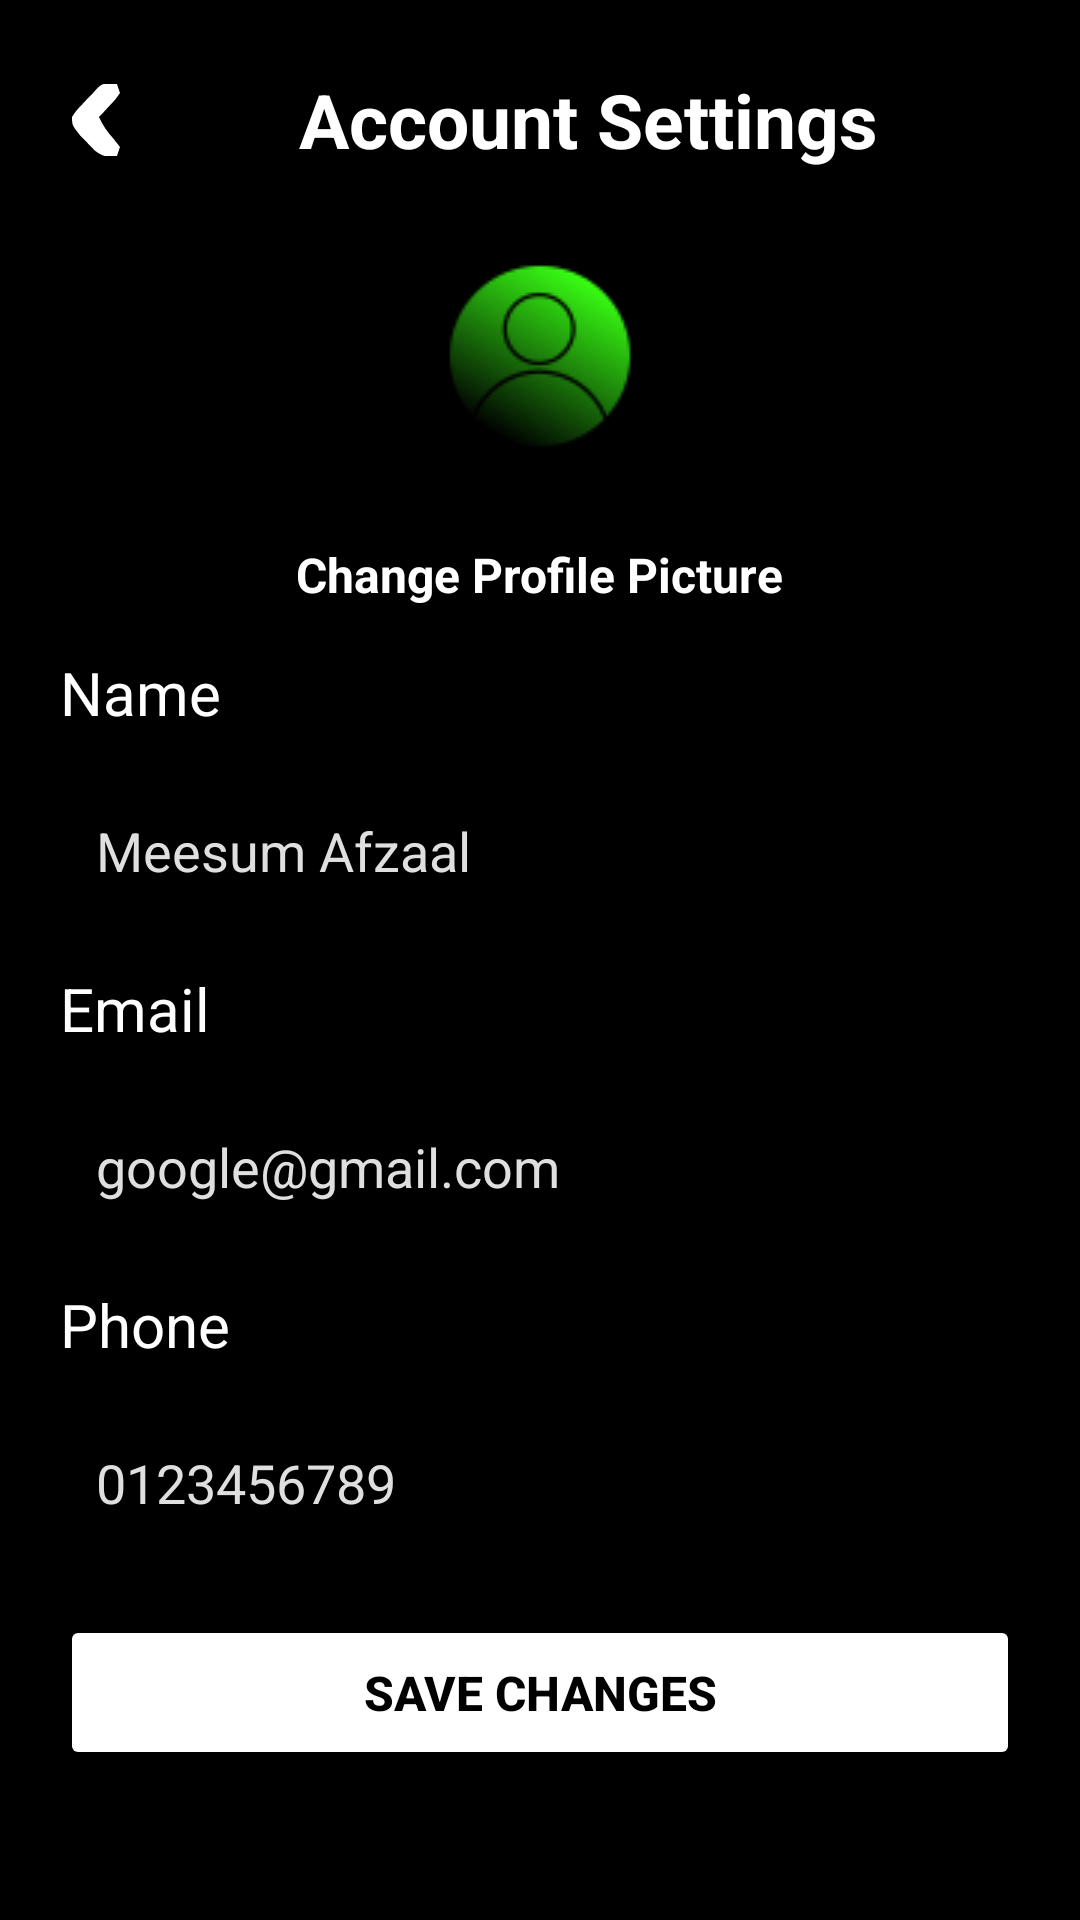

This screen was rendered from an Android layout file. Write that file and the resources it references.
<!-- AndroidManifest.xml: application theme Theme.SafeSenderApp -->
<!-- res/layout/activity_account_settings.xml -->
<?xml version="1.0" encoding="utf-8"?>
<androidx.constraintlayout.widget.ConstraintLayout xmlns:android="http://schemas.android.com/apk/res/android"
    xmlns:app="http://schemas.android.com/apk/res-auto"
    xmlns:tools="http://schemas.android.com/tools"
    android:id="@+id/main"
    android:layout_width="match_parent"
    android:layout_height="match_parent"
    tools:context=".AccountSettings"
    android:background="@color/black">
    <RelativeLayout
        android:layout_margin="10dp"
        android:padding="10dp"
        android:layout_width="match_parent"
        android:layout_height="match_parent">
        <ImageView
            android:id="@+id/back"
            android:layout_width="wrap_content"
            android:layout_height="wrap_content"
            android:src="@drawable/back"
            android:layout_marginEnd="8dp"
            android:layout_marginTop="8dp"/>
        <TextView
            android:id="@+id/text"
            android:layout_width="match_parent"
            android:layout_height="wrap_content"
            android:layout_toEndOf="@+id/back"
            android:text="Account Settings"
            android:textSize="25sp"
            android:textStyle="bold"
            android:textColor="@color/white"
            android:layout_alignParentTop="true"
            android:gravity="center"
            android:layout_marginTop="3dp"
            android:layout_marginBottom="15dp"/>
        <ImageView
            android:id="@+id/profile"
            android:layout_width="wrap_content"
            android:layout_height="wrap_content"
            app:srcCompat="@drawable/prof"
            android:layout_below="@id/text"
            android:layout_centerHorizontal="true"
            android:layout_marginTop="15dp"
            android:layout_marginBottom="15dp"/>
        <TextView
            android:id="@+id/change"
            android:layout_width="wrap_content"
            android:layout_height="wrap_content"
            android:layout_below="@id/profile"
            android:layout_centerHorizontal="true"
            android:text="Change Profile Picture"
            android:textColor="@color/white"
            android:textSize="16sp"
            android:textStyle="bold"
            android:padding="15dp"
            android:background="@drawable/stroke"/>
        <TextView
            android:id="@+id/name"
            android:layout_width="match_parent"
            android:layout_height="wrap_content"
            android:text="Name"
            android:textColor="@color/white"
            android:textSize="20sp"
            android:layout_below="@id/change"
            android:layout_marginBottom="15dp"/>
        <EditText
            android:id="@+id/Name"
            android:layout_width="match_parent"
            android:layout_height="wrap_content"
            android:hint="Meesum Afzaal"
            android:textColorHint="@color/gray"
            android:layout_below="@+id/name"
            android:background="@drawable/stroke"
            android:padding="12dp"
            android:inputType="text"
            android:layout_marginBottom="15dp"
            />
        <TextView
            android:id="@+id/email"
            android:layout_width="match_parent"
            android:layout_height="wrap_content"
            android:text="Email"
            android:textColor="@color/white"
            android:textSize="20sp"
            android:layout_below="@id/Name"
            android:layout_marginBottom="15dp"/>
        <EditText
            android:id="@+id/Email"
            android:layout_width="match_parent"
            android:layout_height="wrap_content"
            android:hint="google@gmail.com"
            android:textColorHint="@color/gray"
            android:layout_below="@+id/email"
            android:background="@drawable/stroke"
            android:padding="12dp"
            android:inputType="textEmailAddress"
            android:layout_marginBottom="15dp"
            />
        <TextView
            android:id="@+id/phone"
            android:layout_width="match_parent"
            android:layout_height="wrap_content"
            android:text="Phone"
            android:textColor="@color/white"
            android:textSize="20sp"
            android:layout_below="@id/Email"
            android:layout_marginBottom="15dp"/>
        <EditText
            android:id="@+id/Phone"
            android:layout_width="match_parent"
            android:layout_height="wrap_content"
            android:hint="0123456789"
            android:textColorHint="@color/gray"
            android:layout_below="@+id/phone"
            android:background="@drawable/stroke"
            android:padding="12dp"
            android:inputType="phone"
            android:layout_marginBottom="20dp" />
        <Button
            android:id="@+id/save"
            android:layout_width="match_parent"
            android:layout_height="wrap_content"
            android:layout_below="@+id/Phone"
            android:text="Save Changes"
            android:textSize="16sp"
            android:padding="15dp"
            android:textColor="@color/black"
            android:textStyle="bold"
            android:backgroundTint="@color/NeonGreen"/>

    </RelativeLayout>

</androidx.constraintlayout.widget.ConstraintLayout>
<!-- resources referenced by this layout -->
<resources>
  <color name="black">#FF000000</color>
  <color name="gray">#dfdfdf</color>
  <color name="white">#FFFFFFFF</color>
  <!-- drawable back: png bitmap (drawable, 438 bytes) -->
  <!-- drawable prof: png bitmap (drawable, 3631 bytes) -->
  <!-- drawable stroke (drawable) -->
  <shape xmlns:android="http://schemas.android.com/apk/res/android">
  
  
      <solid
          android:color="@color/black"
          />
      <stroke
          android:width="3dp"
          android:color="@color/NeonGreen"
  
          />
      <corners
          android:radius="15dp"/>
  
  
  </shape>
  <style name="Theme.SafeSenderApp" parent="Base.Theme.SafeSenderApp" />
  <style name="Base.Theme.SafeSenderApp" parent="Theme.Material3.DayNight.NoActionBar">
          
          
          <item name="android:windowTranslucentStatus">true</item>
          <item name="android:windowDrawsSystemBarBackgrounds">true</item>
          <item name="android:statusBarColor">@android:color/transparent</item>
      </style>
</resources>
